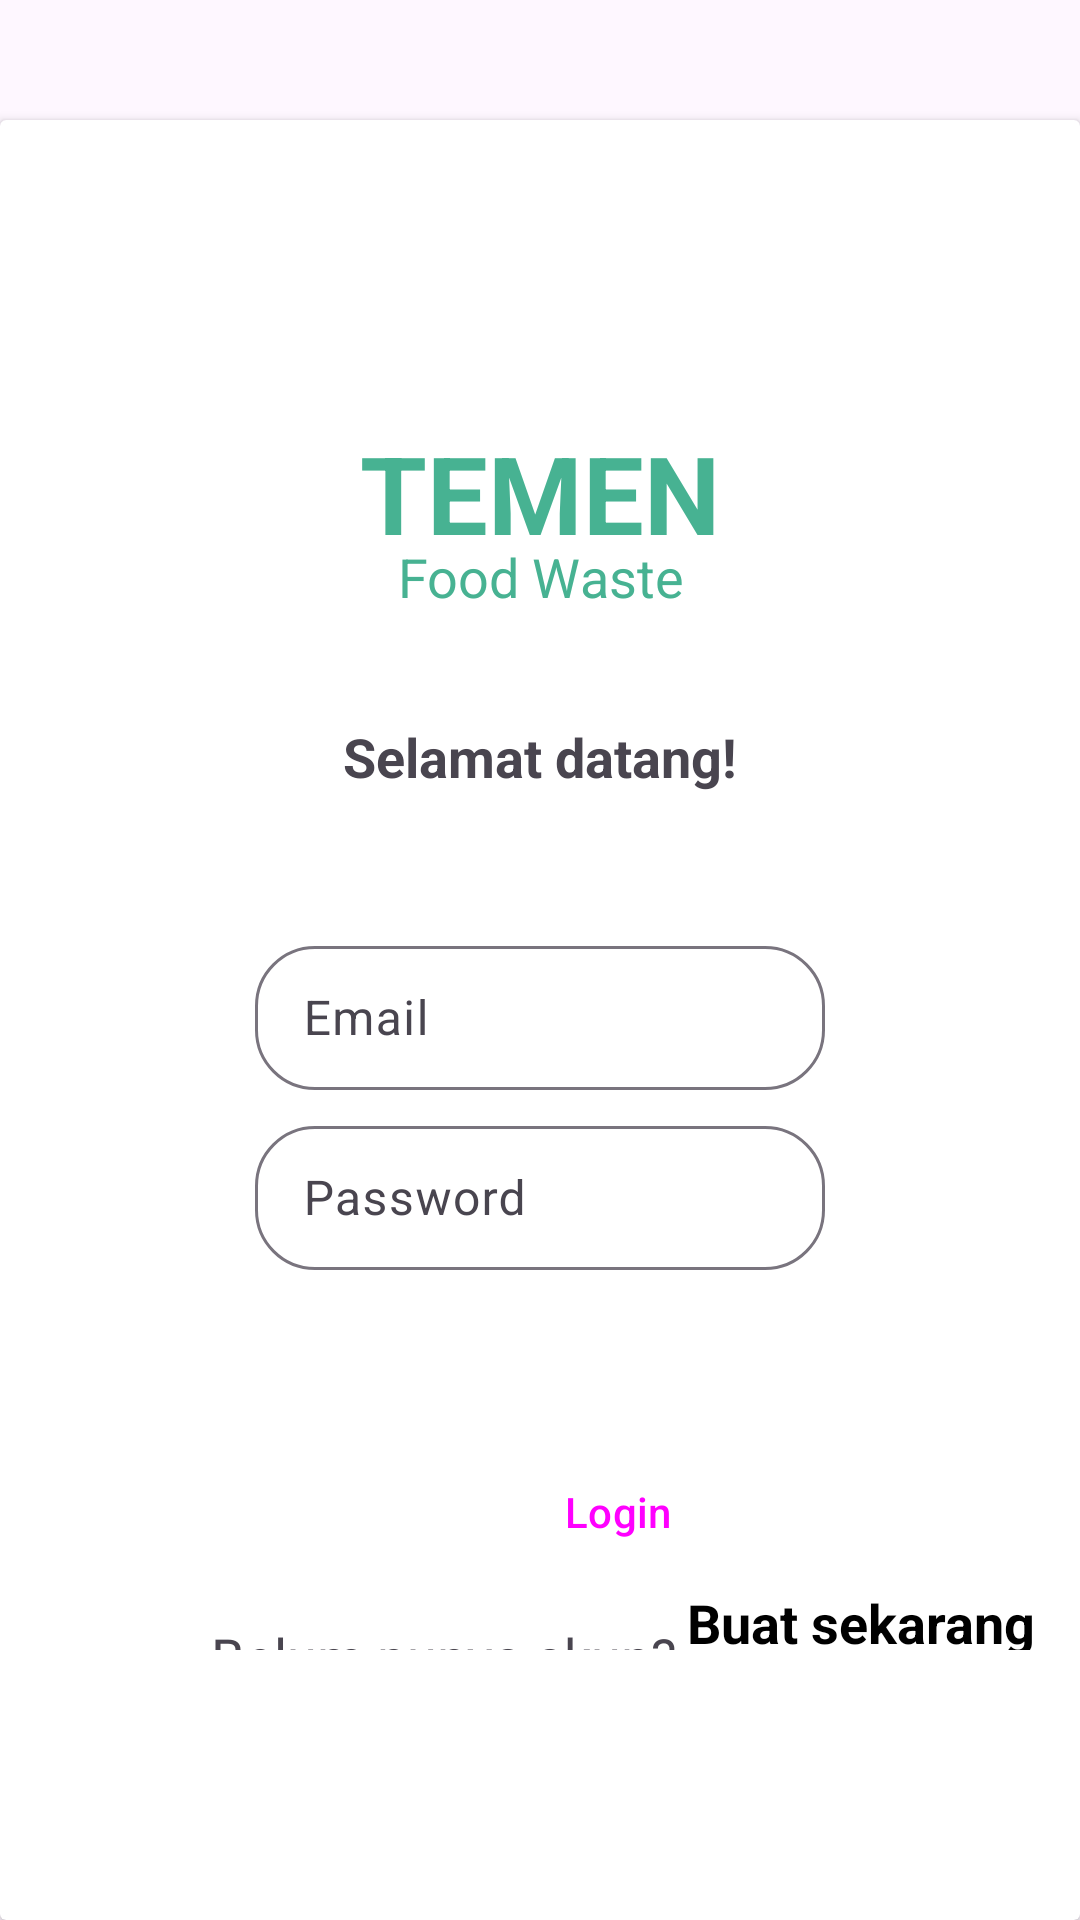

Layout XML and referenced resources for this Android screen:
<!-- AndroidManifest.xml: application theme Theme.TEMENFood_Waste -->
<!-- res/layout/activity_login.xml -->
<?xml version="1.0" encoding="utf-8"?>
<androidx.constraintlayout.widget.ConstraintLayout xmlns:android="http://schemas.android.com/apk/res/android"
    xmlns:app="http://schemas.android.com/apk/res-auto"
    xmlns:tools="http://schemas.android.com/tools"
    android:layout_width="match_parent"
    android:layout_height="match_parent"
    tools:context=".LoginActivity">
    <androidx.cardview.widget.CardView
        android:layout_marginTop="40dp"
        android:layout_width="match_parent"
        android:layout_height="match_parent">

        <TextView
            android:id="@+id/textView"
            android:layout_width="match_parent"
            android:layout_height="wrap_content"
            android:layout_marginStart="85dp"
            android:layout_marginTop="100dp"
            android:layout_marginEnd="85dp"
            android:layout_marginBottom="90dp"
            android:text="TEMEN"
            android:textColor="#47B292"
            android:textStyle="bold"
            android:textAlignment="center"
            android:textSize="36dp" />

        <TextView
            android:id="@+id/textView1"
            android:layout_width="match_parent"
            android:layout_height="wrap_content"
            android:layout_marginStart="85dp"
            android:layout_marginTop="140dp"
            android:layout_marginEnd="85dp"
            android:layout_marginBottom="90dp"
            android:text="Food Waste"
            android:textColor="#47B292"
            android:textAlignment="center"
            android:textSize="18dp" />

        <TextView
            android:id="@+id/textView2"
            android:layout_width="match_parent"
            android:layout_height="wrap_content"
            android:layout_marginStart="85dp"
            android:layout_marginTop="200dp"
            android:layout_marginEnd="85dp"
            android:layout_marginBottom="90dp"
            android:textAlignment="center"
            android:textStyle="bold"
            android:textSize="18sp"
            android:text="Selamat datang!" />

        <com.google.android.material.textfield.TextInputLayout
            android:layout_width="match_parent"
            android:layout_height="wrap_content"
            android:layout_marginStart="85dp"
            android:layout_marginTop="270dp"
            android:layout_marginEnd="85dp"
            android:layout_marginBottom="90dp"
            app:boxCornerRadiusTopStart="20dp"
            app:boxCornerRadiusTopEnd="20dp"
            app:boxCornerRadiusBottomStart="20dp"
            app:boxCornerRadiusBottomEnd="20dp"
            >

            <com.google.android.material.textfield.TextInputEditText
                android:id="@+id/username"
                android:layout_width="match_parent"
                android:layout_height="48dp"
                android:hint="Email"
                android:inputType="textEmailAddress"
                android:textAlignment="textStart" />
        </com.google.android.material.textfield.TextInputLayout>

        <com.google.android.material.textfield.TextInputLayout
            android:layout_width="match_parent"
            android:layout_height="wrap_content"
            android:layout_marginStart="85dp"
            android:layout_marginTop="330dp"
            android:layout_marginEnd="85dp"
            android:layout_marginBottom="90dp"
            app:boxCornerRadiusTopStart="20dp"
            app:boxCornerRadiusTopEnd="20dp"
            app:boxCornerRadiusBottomStart="20dp"
            app:boxCornerRadiusBottomEnd="20dp"
            >

            <com.google.android.material.textfield.TextInputEditText
                android:id="@+id/email"
                android:layout_width="match_parent"
                android:layout_height="48dp"
                android:inputType="textPassword"
                android:hint="Password" />
        </com.google.android.material.textfield.TextInputLayout>

        <Button
            android:id="@+id/buttonLogin"
            style="@style/Widget.Material3.Button"
            android:layout_width="242dp"
            android:layout_height="wrap_content"
            android:layout_marginStart="85dp"
            android:layout_marginTop="440dp"
            android:layout_marginEnd="85dp"
            android:layout_marginBottom="0dp"
            android:backgroundTint="#4EB193"
            android:text="Login" />

        <TextView
            android:id="@+id/textView3"
            android:layout_width="wrap_content"
            android:layout_height="wrap_content"
            android:layout_marginStart="70dp"
            android:layout_marginTop="500dp"
            android:layout_marginEnd="90dp"
            android:layout_marginBottom="90dp"
            android:text="Belum punya akun?"
            android:textAlignment="center"
            android:textSize="18sp"
            />

        <Button
            android:id="@+id/goToRegister"
            style="@android:style/Widget.Holo.Button.Borderless"
            android:layout_width="wrap_content"
            android:layout_height="wrap_content"
            android:layout_marginStart="225dp"
            android:layout_marginTop="488.5sp"
            android:layout_marginBottom="90dp"
            android:textColor="@color/black"
            android:textStyle="bold"
            android:textSize="18sp"
            android:text="Buat sekarang" />


    </androidx.cardview.widget.CardView>
</androidx.constraintlayout.widget.ConstraintLayout>
<!-- resources referenced by this layout -->
<resources>
  <color name="black">#FF000000</color>
  <style name="Theme.TEMENFood_Waste" parent="Base.Theme.TEMENFood_Waste" />
  <style name="Base.Theme.TEMENFood_Waste" parent="Theme.Material3.DayNight.NoActionBar">
          
          
      </style>
</resources>
